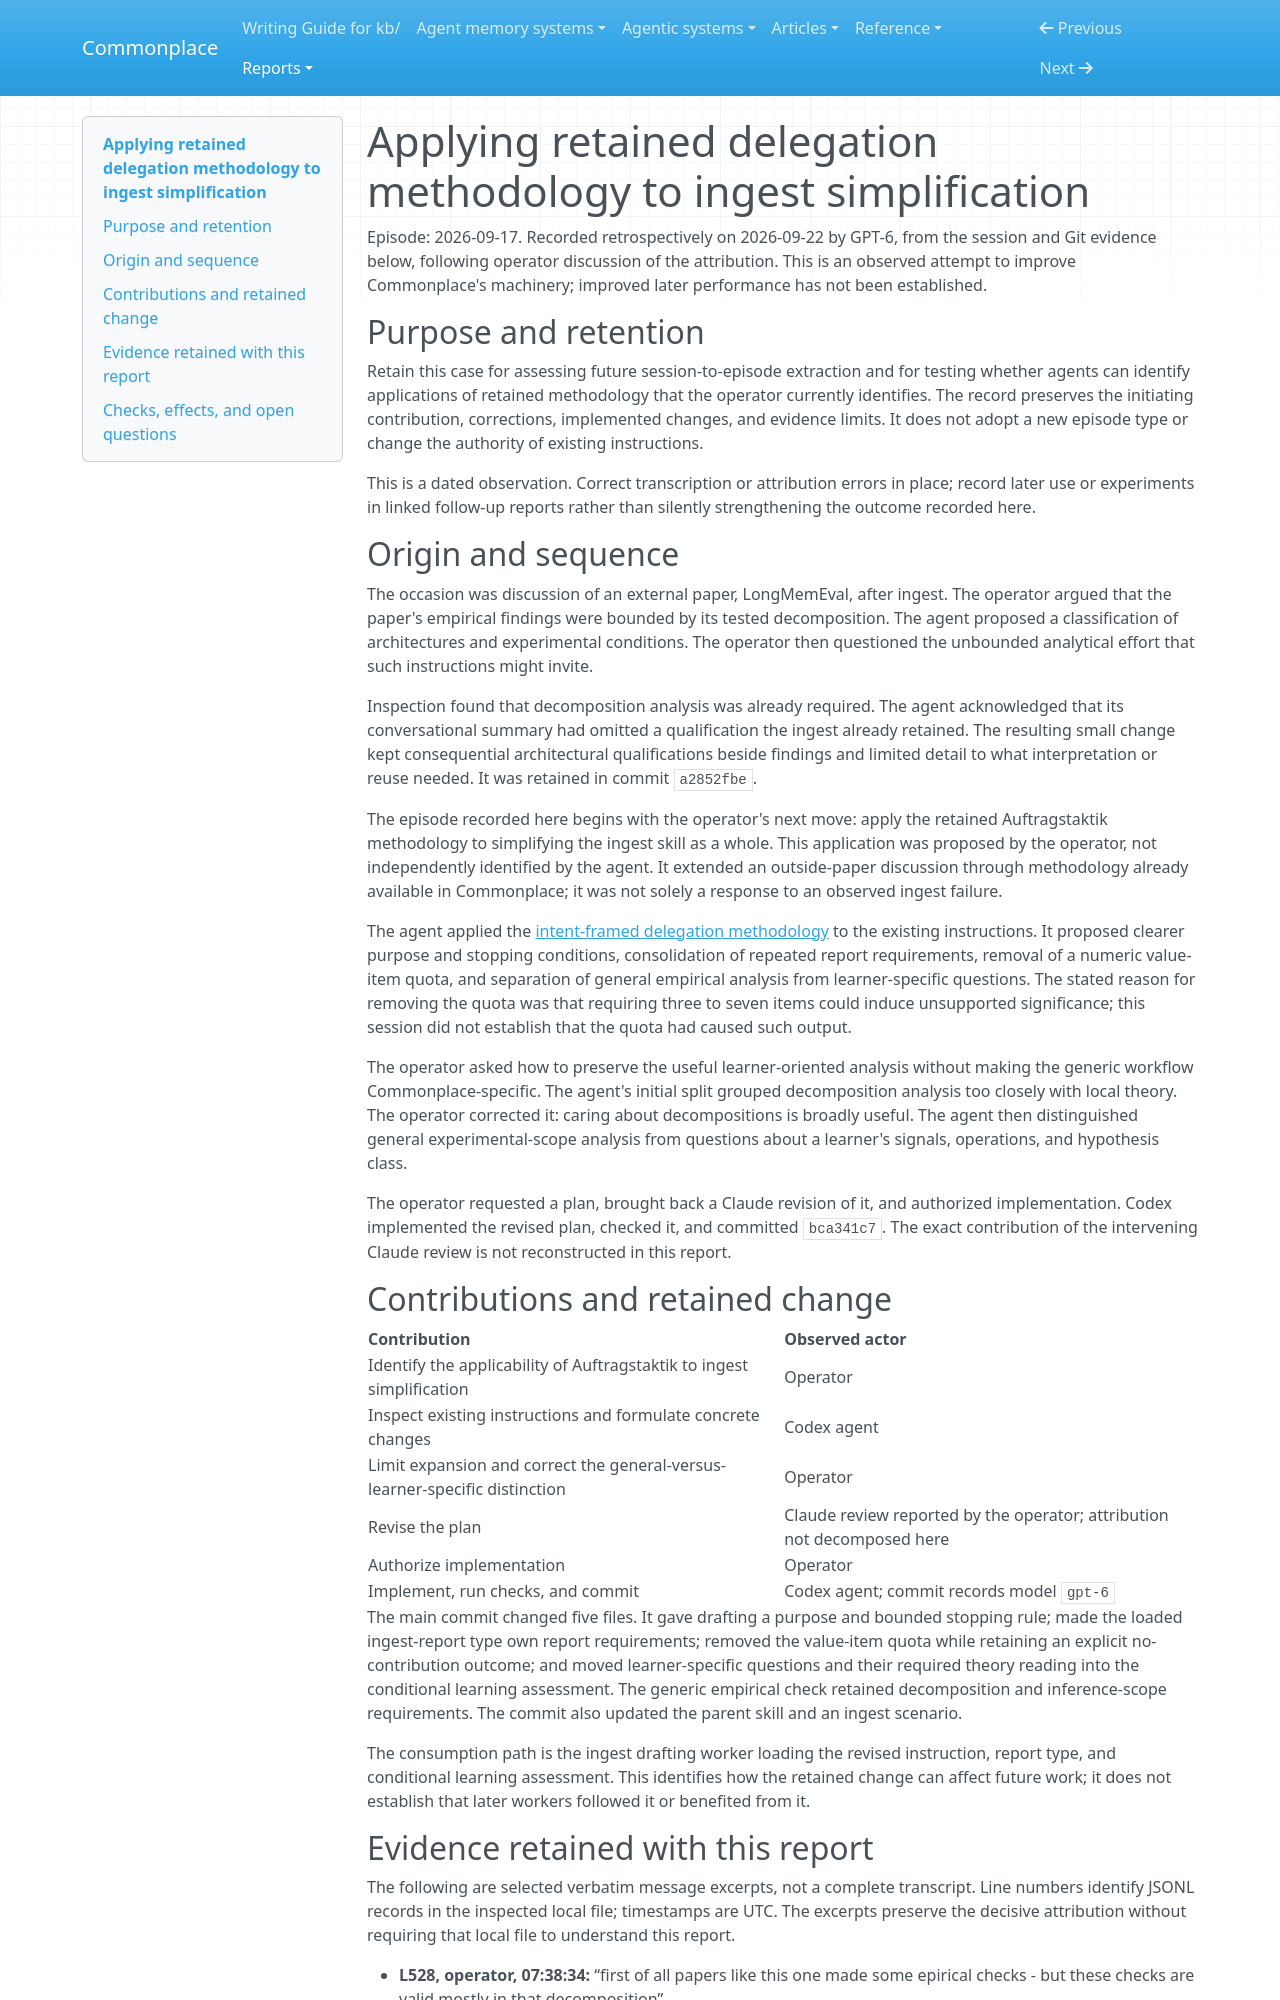

repository: zby/commonplace · page: reports/retained/learning-episodes/2026-09-17-ingest-simplification/index.html · generator: mkdocs

# Applying retained delegation methodology to ingest simplification

Episode: 2026-09-17. Recorded retrospectively on 2026-09-22 by GPT-6, from
the session and Git evidence below, following operator discussion of the
attribution. This is an observed attempt to improve Commonplace's machinery;
improved later performance has not been established.

## Purpose and retention

Retain this case for assessing future session-to-episode extraction and for
testing whether agents can identify applications of retained methodology
that the operator currently identifies. The record preserves the initiating
contribution, corrections, implemented changes, and evidence limits. It does
not adopt a new episode type or change the authority of existing instructions.

This is a dated observation. Correct transcription or attribution errors in
place; record later use or experiments in linked follow-up reports rather
than silently strengthening the outcome recorded here.

## Origin and sequence

The occasion was discussion of an external paper, LongMemEval, after ingest.
The operator argued that the paper's empirical findings were bounded by its
tested decomposition. The agent proposed a classification of architectures
and experimental conditions. The operator then questioned the unbounded
analytical effort that such instructions might invite.

Inspection found that decomposition analysis was already required. The agent
acknowledged that its conversational summary had omitted a qualification the
ingest already retained. The resulting small change kept consequential
architectural qualifications beside findings and limited detail to what
interpretation or reuse needed. It was retained in commit `a2852fbe`.

The episode recorded here begins with the operator's next move: apply the
retained Auftragstaktik methodology to simplifying the ingest skill as a
whole. This application was proposed by the operator, not independently
identified by the agent. It extended an outside-paper discussion through
methodology already available in Commonplace; it was not solely a response
to an observed ingest failure.

The agent applied the [intent-framed delegation methodology](../../../theory/intent-framed-delegation-is-a-control-regime-not-a-short-prompt.md)
to the existing instructions. It proposed clearer purpose and stopping
conditions, consolidation of repeated report requirements, removal of a
numeric value-item quota, and separation of general empirical analysis from
learner-specific questions. The stated reason for removing the quota was
that requiring three to seven items could induce unsupported significance;
this session did not establish that the quota had caused such output.

The operator asked how to preserve the useful learner-oriented analysis
without making the generic workflow Commonplace-specific. The agent's
initial split grouped decomposition analysis too closely with local theory.
The operator corrected it: caring about decompositions is broadly useful.
The agent then distinguished general experimental-scope analysis from
questions about a learner's signals, operations, and hypothesis class.

The operator requested a plan, brought back a Claude revision of it, and
authorized implementation. Codex implemented the revised plan, checked it,
and committed `bca341c7`. The exact contribution of the intervening Claude
review is not reconstructed in this report.

## Contributions and retained change

| Contribution | Observed actor |
|---|---|
| Identify the applicability of Auftragstaktik to ingest simplification | Operator |
| Inspect existing instructions and formulate concrete changes | Codex agent |
| Limit expansion and correct the general-versus-learner-specific distinction | Operator |
| Revise the plan | Claude review reported by the operator; attribution not decomposed here |
| Authorize implementation | Operator |
| Implement, run checks, and commit | Codex agent; commit records model `gpt-6` |

The main commit changed five files. It gave drafting a purpose and bounded
stopping rule; made the loaded ingest-report type own report requirements;
removed the value-item quota while retaining an explicit no-contribution
outcome; and moved learner-specific questions and their required theory
reading into the conditional learning assessment. The generic empirical
check retained decomposition and inference-scope requirements. The commit
also updated the parent skill and an ingest scenario.

The consumption path is the ingest drafting worker loading the revised
instruction, report type, and conditional learning assessment. This identifies
how the retained change can affect future work; it does not establish that
later workers followed it or benefited from it.
